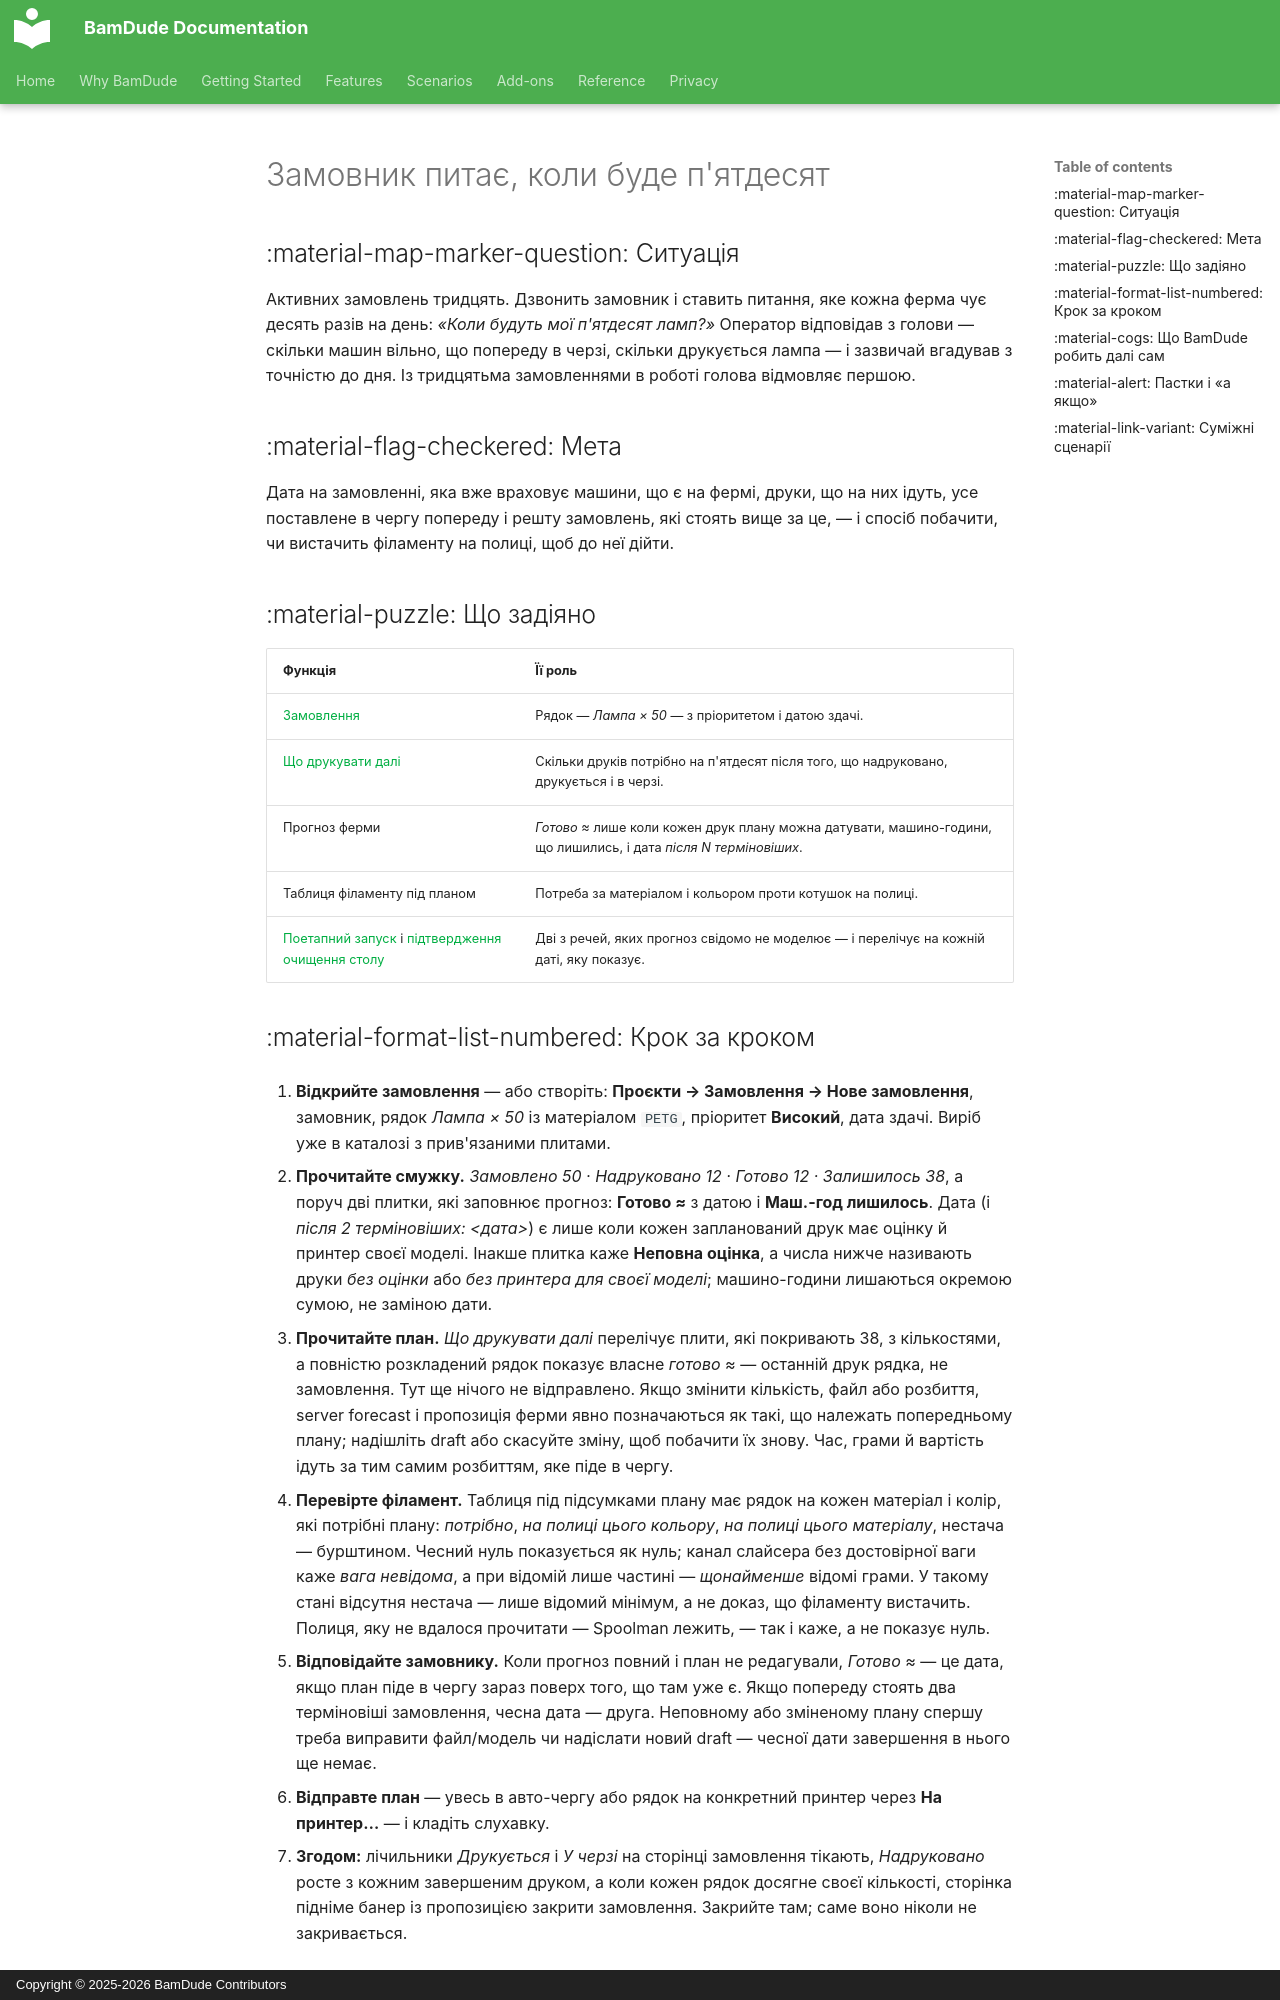

repository: kainpl/docs.bamdude.top · page: scenarios/when-will-it-be-ready.uk/index.html · generator: mkdocs · copyright: Copyright © 2025-2026 BamDude Contributors

---
title: Замовник питає, коли буде п'ятдесят
description: Від рядка замовлення до дати — план каже, що друкувати, прогноз — коли ферма туди дійде, а таблиця філаменту — чи вистачить котушок
---

# Замовник питає, коли буде п'ятдесят

## :material-map-marker-question: Ситуація

Активних замовлень тридцять. Дзвонить замовник і ставить питання, яке кожна ферма чує десять разів на день: *«Коли будуть мої п'ятдесят ламп?»* Оператор відповідав з голови — скільки машин вільно, що попереду в черзі, скільки друкується лампа — і зазвичай вгадував з точністю до дня. Із тридцятьма замовленнями в роботі голова відмовляє першою.

## :material-flag-checkered: Мета

Дата на замовленні, яка вже враховує машини, що є на фермі, друки, що на них ідуть, усе поставлене в чергу попереду і решту замовлень, які стоять вище за це, — і спосіб побачити, чи вистачить філаменту на полиці, щоб до неї дійти.

## :material-puzzle: Що задіяно

| Функція | Її роль |
|---|---|
| [Замовлення](../features/projects.md) | Рядок — *Лампа × 50* — з пріоритетом і датою здачі. |
| [Що друкувати далі](../features/projects.md) | Скільки друків потрібно на п'ятдесят після того, що надруковано, друкується і в черзі. |
| Прогноз ферми | *Готово ≈* лише коли кожен друк плану можна датувати, машино-години, що лишились, і дата *після N терміновіших*. |
| Таблиця філаменту під планом | Потреба за матеріалом і кольором проти котушок на полиці. |
| [Поетапний запуск](../features/staggered-start.md) і [підтвердження очищення столу](../features/print-queue.md) | Дві з речей, яких прогноз свідомо не моделює — і перелічує на кожній даті, яку показує. |
